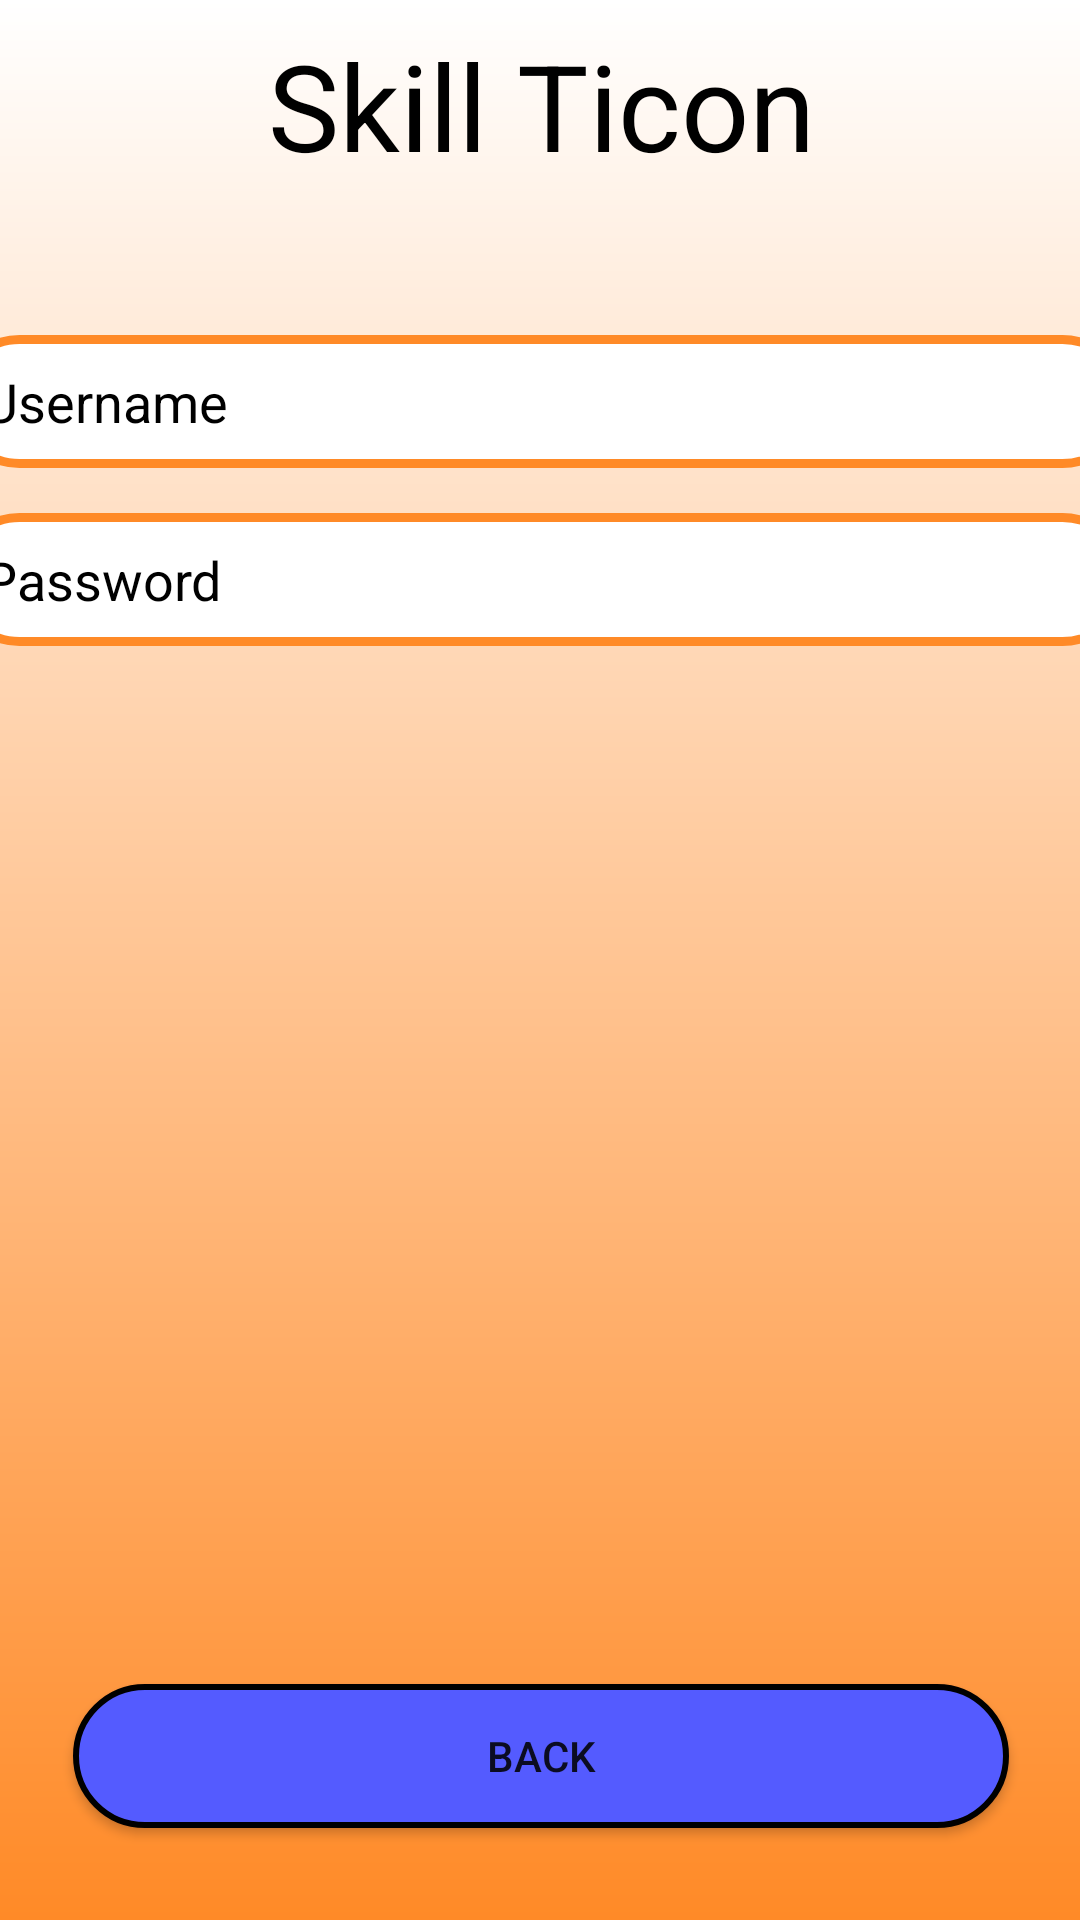

Write the Android layout XML for this screen, with the resource values it uses.
<!-- AndroidManifest.xml: application theme Theme.Test_Skil_Ticon -->
<!-- res/layout/activity_login_activity.xml -->
<?xml version="1.0" encoding="utf-8"?>
<androidx.constraintlayout.widget.ConstraintLayout xmlns:android="http://schemas.android.com/apk/res/android"
    xmlns:app="http://schemas.android.com/apk/res-auto"
    xmlns:tools="http://schemas.android.com/tools"
    android:layout_width="match_parent"
    android:background="@drawable/login_background"
    android:layout_height="match_parent"
    tools:context=".Login_activity">

    <LinearLayout
        android:layout_width="392dp"
        android:layout_height="704dp"
        android:orientation="vertical"
        app:layout_constraintBottom_toBottomOf="parent"
        app:layout_constraintEnd_toEndOf="parent"
        app:layout_constraintStart_toStartOf="parent"
        app:layout_constraintTop_toTopOf="parent">

        <TextView
            android:layout_marginTop="40dp"
            android:id="@+id/tv_title"
            android:layout_width="match_parent"
            android:layout_height="wrap_content"
            android:layout_marginBottom="50dp"
            android:gravity="center_horizontal"
            android:text="Skill Ticon"
            android:textAlignment="center"
            android:textColor="@color/black"
            android:textSize="40dp" />

        <EditText
            android:id="@+id/et_user"
            android:layout_width="match_parent"
            android:layout_height="wrap_content"
            android:layout_marginBottom="15dp"
            android:background="@drawable/fields_user"
            android:ems="10"
            android:hint="Username"
            android:inputType="textPersonName"
            android:padding="10dp"

            android:textColorHint="@color/black" />

        <EditText
            android:id="@+id/et_pass"
            android:layout_width="match_parent"
            android:layout_height="wrap_content"
            android:layout_marginBottom="10dp"
            android:background="@drawable/fields_user"
            android:ems="10"
            android:hint="Password"
            android:inputType="textPassword"
            android:padding="10dp"
            android:textColorHint="@color/black" />

        <Button
            android:id="@+id/btn_register"
            android:layout_width="wrap_content"
            android:layout_marginEnd="10dp"
            android:paddingHorizontal="5sp"
            android:textColor="@color/black"
            android:layout_height="wrap_content"
            android:layout_gravity="right"
            android:layout_marginHorizontal="40dp"
            android:background="@color/common_google_signin_btn_text_dark"
            android:textSize="10dp"
            android:layout_marginBottom="40dp"
            tools:text="@string/register_text" />


        <Button
            android:id="@+id/btn_logIn"
            android:layout_width="match_parent"
            android:layout_height="wrap_content"
            android:layout_marginHorizontal="40dp"
            android:background="@drawable/btn_start_activity"
            android:onClick="simplevalidation"
            tools:text="@string/login"
            tools:ignore="OnClick" />

        <Button
            android:id="@+id/btn_goBack"
            android:layout_width="match_parent"
            android:layout_height="wrap_content"
            android:layout_marginHorizontal="40dp"
            android:layout_marginTop="200dp"
            android:background="@drawable/btn_goback"
            android:text="Back" />


    </LinearLayout>
</androidx.constraintlayout.widget.ConstraintLayout>
<!-- resources referenced by this layout -->
<resources>
  <color name="black">#FF000000</color>
  <!-- drawable btn_goback (drawable) -->
  <?xml version="1.0" encoding="utf-8"?>
  <shape xmlns:android="http://schemas.android.com/apk/res/android"
      android:shape="rectangle">
      <solid android:color="@color/blue_light"></solid>
      <corners android:radius="150dp"></corners>
      <stroke
          android:color="@color/black"
          android:width="2dp"></stroke>
  
  </shape>
  <!-- drawable fields_user (drawable) -->
  <?xml version="1.0" encoding="utf-8"?>
  <shape xmlns:android="http://schemas.android.com/apk/res/android"
      android:shape="rectangle">
      <solid android:color="@color/whiteSkill"></solid>
      <corners android:radius="100dp"></corners>
      <stroke
          android:color="@color/orangeSkill"
          android:width="3dp"></stroke>
  
  </shape>
  <!-- drawable login_background (drawable) -->
  <?xml version="1.0" encoding="utf-8"?>
  <shape xmlns:android="http://schemas.android.com/apk/res/android"
      android:shape="rectangle">
  
      <gradient android:startColor="@color/whiteSkill"
          android:endColor="@color/orangeSkill"
          android:angle="270"
          />
  </shape>
  <string name="login">Log In</string>
  <string name="register_text">Dont Have an Account? Register Here !</string>
  <style name="Theme.Test_Skil_Ticon" parent="Theme.MaterialComponents.DayNight.DarkActionBar">
          
          <item name="colorPrimary">@color/purple_500</item>
          <item name="colorPrimaryVariant">@color/purple_700</item>
          <item name="colorOnPrimary">@color/white</item>
          
          <item name="colorSecondary">@color/teal_200</item>
          <item name="colorSecondaryVariant">@color/teal_700</item>
          <item name="colorOnSecondary">@color/black</item>
          
          <item name="android:statusBarColor" tools:targetApi="l">?attr/colorPrimaryVariant</item>
          
      </style>
  <color name="blue_light">#545BFF</color>
  <color name="whiteSkill">#FFFFFF</color>
  <color name="orangeSkill">#FF8A27</color>
  <color name="purple_500">#FF6200EE</color>
  <color name="purple_700">#FF3700B3</color>
  <color name="white">#FFFFFFFF</color>
  <color name="teal_200">#FF03DAC5</color>
  <color name="teal_700">#FF018786</color>
</resources>
